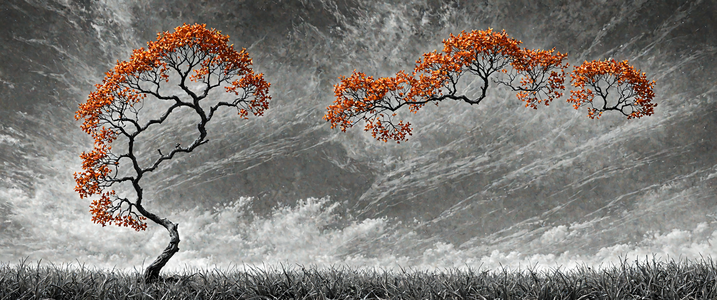
Generation parameters embedded in this image by AUTOMATIC1111 Stable Diffusion web UI or a fork of it (Forge, ...) (PNG 'parameters' text chunk):
In a whimsical and colorful monochromatic scene, a minimalist abstract desktop background adorned with clean, clear colors and a mostly monochromatic fill adorns the canvas. The colors blend seamlessly into each other, creating an intriguing contrast between the two shapes. A tree, its branches reaching up towards the sky, stands tall, while a fungus, its leaves rustling in the breeze, catches the eye. 
Negative prompt: abstract minimalist desktop background with clean clear colors and a mostly monochromatic fill, Vaporwave Art, specular lighting, graphic print, Monochromatic filter, Oil painting, In a whimsical and colorful monochromatic scene, a minimalist abstract desktop background adorned with clean, clear colors and a mostly monochromatic fill adorns the canvas. The colors blend seamlessly into each other, creating an intriguing contrast between the two shapes. A tree, its branches reaching up towards the sky, stands tall, while a fungus, its leaves rustling in the breeze, catches the eye. , Queercore Art, Luminous trails, Primary Colors
Steps: 35, Sampler: dpmpp_3m_sde_gpu_karras, CFG Scale: 2.0, Seed: 173000837244513, Size: 3440x1440, Model: forrealxl_v05.safetensors, Model hash: 6f228e128a, Hashes: {"model": "6f228e128a"}, Batch index: 1, Batch size: 2